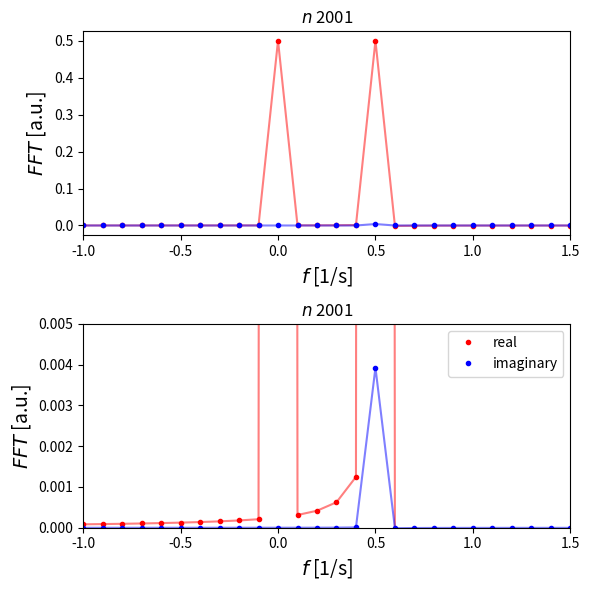

Reproduce this figure in Python.
import numpy as np
import matplotlib.pyplot as plt

t_a = .0
t_b = 10.0
n = 2001
P = 1.0
p = 2.0

t = np.linspace(t_a, t_b, n)
f = np.linspace(-0.5*(n-1)/(t_b-t_a), 0.5*(n-1)/(t_b-t_a), n)

y = P/2*(1+np.exp(2j*np.pi*t/p))

Y = np.fft.fftshift(np.fft.fft(y)/n)

Y2 = np.zeros(n, dtype='complex')
Y2[n//2] = P/2
Y2[n//2+round((t_b-t_a)/p)] = P/2

y2 = np.fft.ifft(np.fft.fftshift(Y2)*n)

fig = plt.figure(figsize=(6,6))
ax1 = fig.add_subplot(211)
ax2 = fig.add_subplot(212)
# ax3 = fig.add_subplot(413)
# ax4 = fig.add_subplot(414)

# ax1.plot(t, np.real(y), c='red', label='real')
# ax1.plot(t, np.imag(y), c='blue', label='imaginary')
# ax1.set_xlabel('$t$ [s]', size=14)
# ax1.set_ylabel('$P(t)$ [a.u.]', size=14)

# ax2.plot(f, np.real(Y), c='red', label='real')
# ax2.plot(f, np.imag(Y), c='blue', label='imaginary')
# ax2.set_xlim([-2,2])
# ax2.set_ylim([0, 0.01])
# ax2.set_title('$n$ '+str(n))
# ax2.set_xlabel('$f$', size=14)
# ax2.set_ylabel('$\mathcal{F}_t\{P(t)\}(f)$', size=14)

# ax3.plot(f, np.real(Y2), c='red')
# ax3.set_xlim([-5,5])

# ax4.plot(t, np.real(y2-y), c='red', label='real')
# ax4.plot(t, np.imag(y2-y), c='blue', label='imaginary')
# ax4.set_xlabel('$t$ [s]')
# ax4.set_ylabel('iFFT - signal [a.u.]')

ax1.plot(f, np.real(Y), c='red', alpha=0.5)
ax1.plot(f, np.imag(Y), c='blue', alpha=0.5)
ax1.plot(f, np.real(Y), '.', c='red', label='real')
ax1.plot(f, np.imag(Y), '.', c='blue', label='imaginary')
ax1.set_xlim([-1,1.5])
# ax1.set_ylim([0, 0.01])
ax1.set_title('$n$ '+str(n))
ax1.set_xlabel('$f$ [1/s]', size=14)
ax1.set_ylabel('$FFT$ [a.u.]', size=14)
plt.legend()

ax2.plot(f, np.real(Y), c='red', alpha=0.5)
ax2.plot(f, np.imag(Y), c='blue', alpha=0.5)
ax2.plot(f, np.real(Y), '.', c='red', label='real')
ax2.plot(f, np.imag(Y), '.', c='blue', label='imaginary')
ax2.set_xlim([-1,1.5])
ax2.set_ylim([0, 0.005])
ax2.set_title('$n$ '+str(n))
ax2.set_xlabel('$f$ [1/s]', size=14)
ax2.set_ylabel('$FFT$ [a.u.]', size=14)
plt.legend()

plt.tight_layout()

plt.savefig('FFT sine 5.png', dpi=200, bbox_inches='tight')
